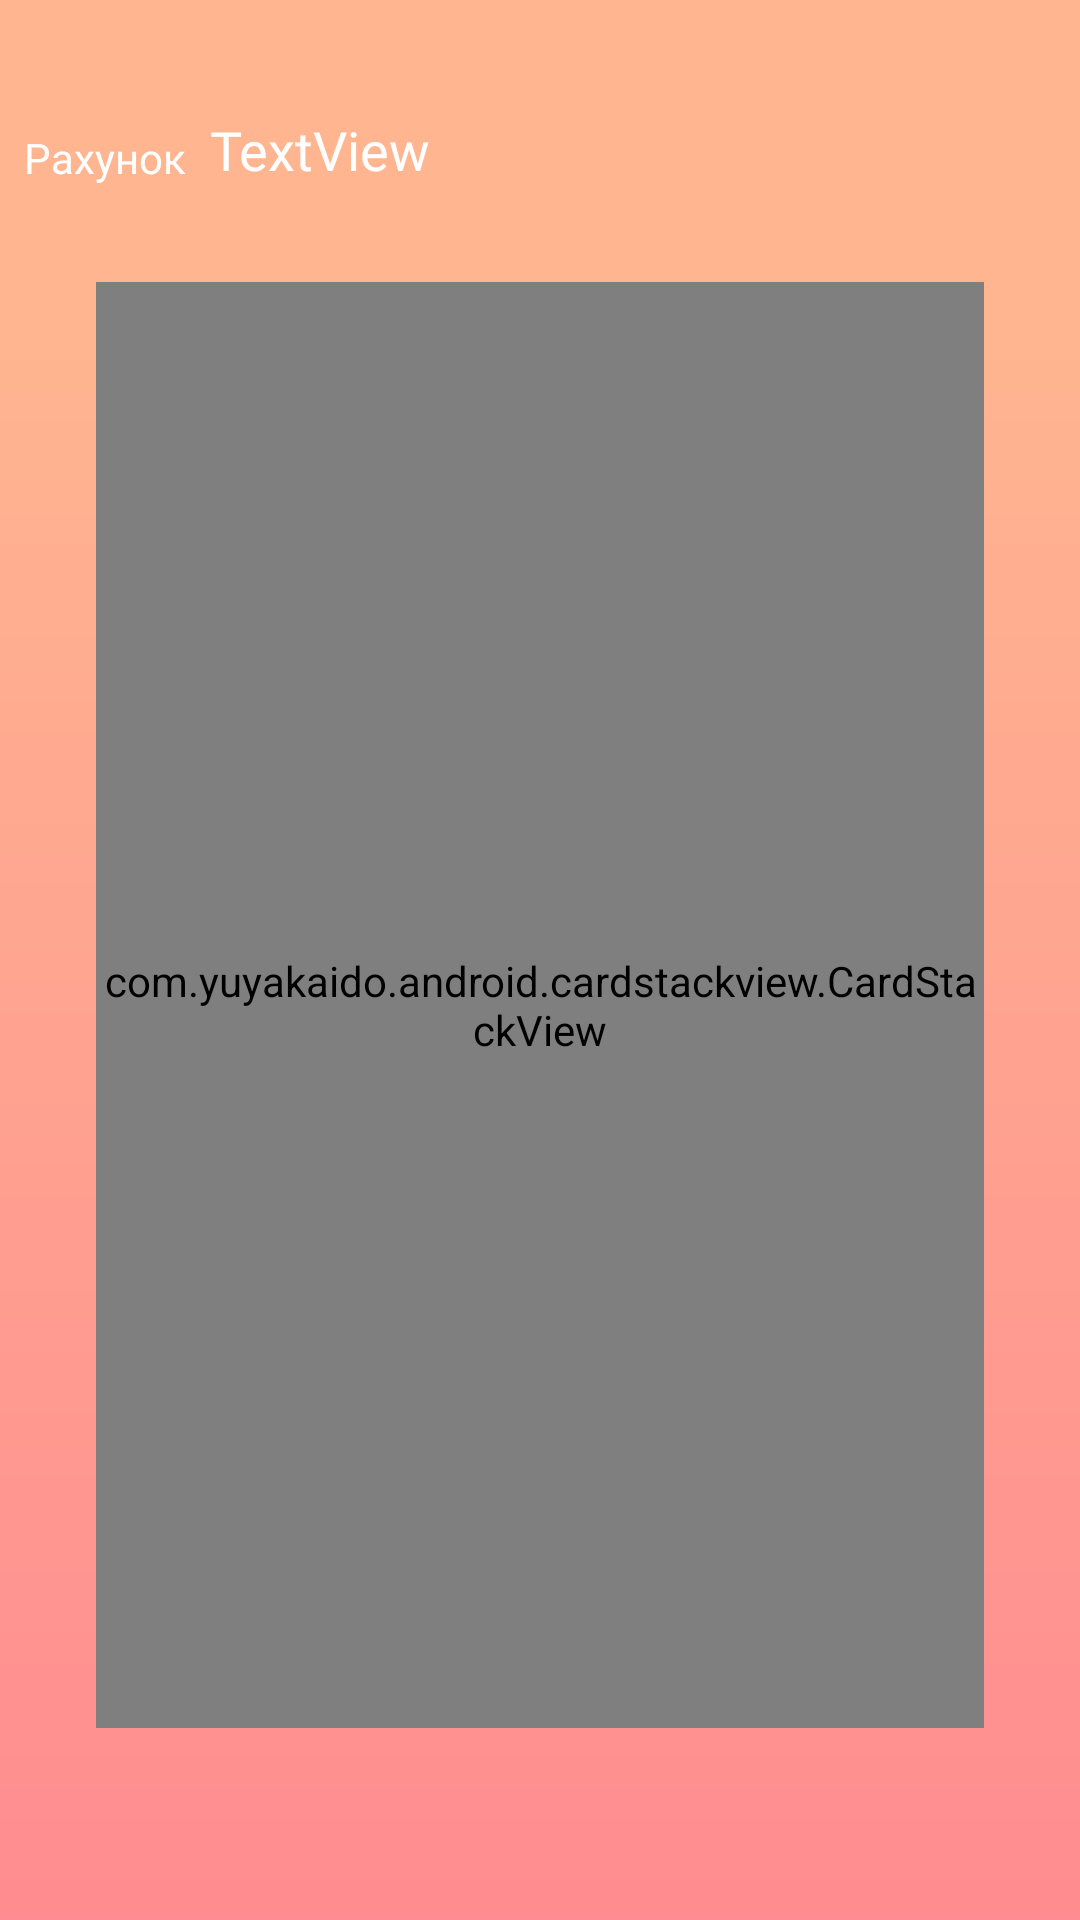

Android layout source for this screen:
<!-- AndroidManifest.xml: application theme Theme.AliasDialects -->
<!-- res/layout/fragment_main_menu.xml -->
<?xml version="1.0" encoding="utf-8"?>
<androidx.constraintlayout.widget.ConstraintLayout xmlns:android="http://schemas.android.com/apk/res/android"
    xmlns:app="http://schemas.android.com/apk/res-auto"
    xmlns:tools="http://schemas.android.com/tools"
    android:layout_width="match_parent"
    android:layout_height="match_parent"
    android:focusable="false"
    android:background="@color/white"
    android:focusableInTouchMode="true">

    <View
        android:layout_width="match_parent"
        android:layout_height="match_parent"
        android:alpha="0.8"
        android:background="@drawable/ic_bg"
        app:layout_constraintBottom_toBottomOf="parent"
        app:layout_constraintEnd_toEndOf="parent"
        app:layout_constraintStart_toStartOf="parent"
        app:layout_constraintTop_toTopOf="parent" />

    <com.yuyakaido.android.cardstackview.CardStackView
        android:id="@+id/cardStackView"
        android:layout_width="match_parent"
        android:layout_height="0dp"
        android:layout_marginStart="32dp"
        android:layout_marginTop="32dp"
        android:layout_marginEnd="32dp"
        android:layout_marginBottom="64dp"
        app:layout_constraintBottom_toBottomOf="parent"
        app:layout_constraintEnd_toEndOf="parent"
        app:layout_constraintStart_toStartOf="parent"
        app:layout_constraintTop_toBottomOf="@+id/tvScoreTitle"
        tools:ignore="SpeakableTextPresentCheck" />

    <TextView
        android:id="@+id/tvScoreTitle"
        android:layout_width="wrap_content"
        android:layout_height="wrap_content"
        android:layout_marginTop="8dp"
        android:text="Рахунок"
        android:textColor="@color/white"
        android:fontFamily="@font/roboto_regular"
        app:layout_constraintStart_toStartOf="@+id/tvTeamName"
        app:layout_constraintTop_toBottomOf="@+id/tvTeamName" />

    <TextView
        android:id="@+id/tvScore"
        android:layout_width="wrap_content"
        android:layout_height="wrap_content"
        android:layout_marginStart="8dp"
        android:gravity="center"
        android:text="TextView"
        android:textColor="@color/white"
        android:textSize="18sp"
        android:fontFamily="@font/roboto_regular"
        app:layout_constraintBottom_toBottomOf="@+id/tvScoreTitle"
        app:layout_constraintStart_toEndOf="@+id/tvScoreTitle" />

    <TextView
        android:id="@+id/tvTimer"
        android:layout_width="wrap_content"
        android:layout_height="wrap_content"
        android:layout_marginEnd="8dp"
        tools:text="Timer: 0:00"
        android:textColor="@color/white"
        android:fontFamily="@font/roboto_regular"
        app:layout_constraintBottom_toBottomOf="@+id/tvTeamName"
        app:layout_constraintEnd_toEndOf="parent"
        app:layout_constraintTop_toTopOf="@+id/tvTeamName" />

    <TextView
        android:id="@+id/tvTeamName"
        android:layout_width="0dp"
        android:layout_height="wrap_content"
        android:layout_marginStart="8dp"
        android:layout_marginTop="8dp"
        android:textColor="@color/white"
        android:textSize="20sp"
        android:fontFamily="@font/roboto_regular"
        app:layout_constraintStart_toStartOf="parent"
        app:layout_constraintTop_toTopOf="parent"
        tools:text="TextView" />
</androidx.constraintlayout.widget.ConstraintLayout>
<!-- resources referenced by this layout -->
<resources>
  <color name="white">#FFFFFFFF</color>
  <!-- drawable ic_bg (drawable) -->
  <vector xmlns:android="http://schemas.android.com/apk/res/android"
      xmlns:aapt="http://schemas.android.com/aapt"
      android:width="498.57dp"
      android:height="886.35dp"
      android:viewportWidth="498.57"
      android:viewportHeight="886.35">
    <path
        android:pathData="M0,0h498.57v886.35h-498.57z">
      <aapt:attr name="android:fillColor">
        <gradient 
            android:startY="129.69"
            android:startX="249.29"
            android:endY="975.52"
            android:endX="249.29"
            android:type="linear">
          <item android:offset="0" android:color="#FFFFA575"/>
          <item android:offset="1" android:color="#FFFF6A75"/>
        </gradient>
      </aapt:attr>
    </path>
  </vector>
  <style name="Theme.AliasDialects" parent="Theme.MaterialComponents.DayNight.NoActionBar">
          
          <item name="colorPrimary">@color/color_primary</item>
          <item name="colorPrimaryVariant">@color/color_accent</item>
          <item name="colorOnPrimary">@color/white</item>
          
          <item name="android:statusBarColor" tools:targetApi="l">?attr/colorPrimaryVariant</item>
          
      </style>
  <color name="color_primary">#ffa575</color>
  <color name="color_accent">#ff466f</color>
</resources>
